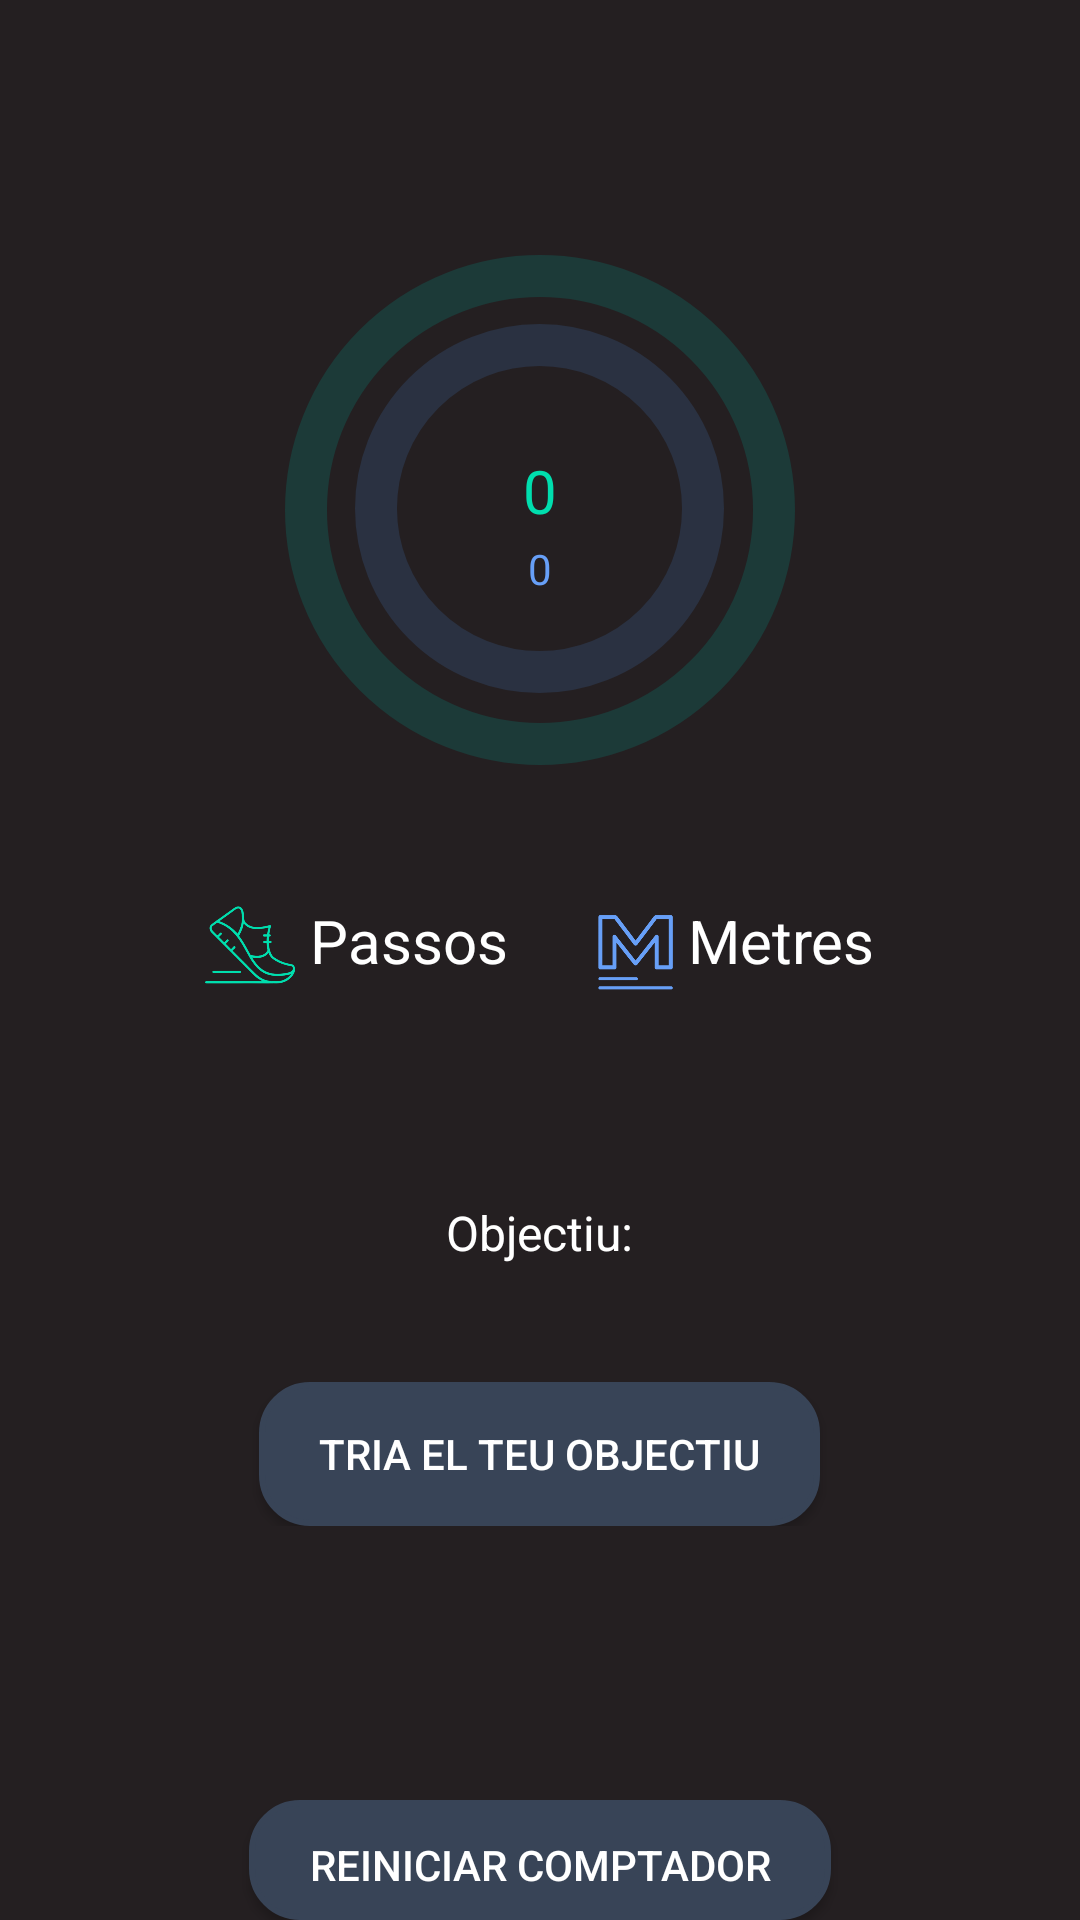

Android layout source for this screen:
<!-- AndroidManifest.xml: application theme Theme._0489_RA3_PT2_Podometre -->
<!-- res/layout/activity_main.xml -->
<?xml version="1.0" encoding="utf-8"?>
<FrameLayout xmlns:android="http://schemas.android.com/apk/res/android"
    xmlns:app="http://schemas.android.com/apk/res-auto"
    xmlns:tools="http://schemas.android.com/tools"
    android:id="@+id/main"
    android:layout_width="match_parent"
    android:layout_height="match_parent"
    tools:layout_editor_absoluteX="1dp"
    tools:layout_editor_absoluteY="1dp"
    android:background="@color/black_pink">

    <ProgressBar
        android:id="@+id/cerclePassos"
        style="@android:style/Widget.ProgressBar.Horizontal"
        android:layout_width="170dp"
        android:layout_height="170dp"
        android:layout_marginTop="85dp"
        android:layout_gravity="top|center"
        android:max="100"
        android:progress="0"
        android:indeterminate="false"
        android:rotation="-90"
        android:progressDrawable="@drawable/cercle_pasos"/>

    <ProgressBar
        android:id="@+id/cercleMetres"
        style="@android:style/Widget.ProgressBar.Horizontal"
        android:layout_width="123dp"
        android:layout_height="123dp"
        android:layout_gravity="top|center"
        android:layout_marginTop="108dp"
        android:indeterminate="false"
        android:max="100"
        android:progress="0"
        android:progressDrawable="@drawable/cercle_metres"
        android:rotation="-90" />

    <TextView
        android:id="@+id/pasosRecorreguts"
        android:layout_width="wrap_content"
        android:layout_height="wrap_content"
        android:text="0"
        android:textSize="20dp"
        android:textColor="@color/green"
        android:layout_gravity="top|center"
        android:layout_marginTop="150dp"/>

    <TextView
        android:id="@+id/metresRecorreguts"
        android:layout_width="wrap_content"
        android:layout_height="wrap_content"
        android:text="0"
        android:textColor="@color/blue"
        android:layout_gravity="top|center"
        android:layout_marginTop="180dp"/>

    <LinearLayout
        android:layout_width="wrap_content"
        android:layout_height="wrap_content"
        android:layout_gravity="top|center"
        android:orientation="horizontal"
        android:layout_marginTop="300dp">

        <ImageView
            android:layout_width="30dp"
            android:layout_height="30dp"
            android:src="@drawable/icon_pasos"
            android:layout_marginEnd="5dp"/>

        <TextView
            android:id="@+id/pasos"
            android:layout_width="wrap_content"
            android:layout_height="wrap_content"
            android:text="@string/pasos"
            android:textSize="20dp"
            android:textColor="@color/white"
            android:layout_marginEnd="30dp"/>

        <ImageView
            android:layout_width="25dp"
            android:layout_height="25dp"
            android:src="@drawable/icon_m"
            android:layout_marginEnd="5dp"
            android:layout_gravity="bottom"/>

        <TextView
            android:id="@+id/metres"
            android:layout_width="wrap_content"
            android:layout_height="wrap_content"
            android:textColor="@color/white"
            android:text="@string/metres"
            android:textSize="20dp"/>
    </LinearLayout>

    <LinearLayout
        android:layout_width="match_parent"
        android:layout_height="wrap_content"
        android:layout_gravity="top|center"
        android:layout_marginTop="400dp"
        android:layout_marginStart="40dp"
        android:layout_marginEnd="40dp"
        android:orientation="vertical">
        <TextView
            android:id="@+id/objectiuPasos"
            android:layout_width="wrap_content"
            android:layout_height="wrap_content"
            android:text="@string/objectiu"
            android:layout_gravity="center"
            android:textColor="@color/white"
            android:textSize="16dp"
            android:layout_marginBottom="10dp"/>
        <TextView
            android:id="@+id/objetciu"
            android:layout_width="wrap_content"
            android:layout_height="wrap_content"
            android:layout_gravity="center"
            android:textColor="@color/white"
            android:layout_marginBottom="10dp"/>

        <Button
            android:id="@+id/btObjectiu"
            android:layout_width="wrap_content"
            android:layout_height="wrap_content"
            android:layout_gravity="center"
            android:text="@string/triarObjectiu"
            app:backgroundTint="@null"
            android:textColor="@color/white"
            android:background="@drawable/estil_buttons"/>

    </LinearLayout>

    <Button
        android:id="@+id/btReiniciar"
        android:layout_width="wrap_content"
        android:layout_height="wrap_content"
        android:layout_gravity="top|center"
        android:layout_marginTop="600dp"
        android:text="@string/reiniciar"
        app:backgroundTint="@null"
        android:textColor="@color/white"
        android:background="@drawable/estil_buttons"/>

</FrameLayout>
<!-- resources referenced by this layout -->
<resources>
  <color name="black_pink">#241f21</color>
  <color name="blue">#679ff7</color>
  <color name="green">#00deae</color>
  <color name="white">#FFFFFFFF</color>
  <!-- drawable cercle_metres (drawable) -->
  <layer-list xmlns:android="http://schemas.android.com/apk/res/android">
  
      
      <item android:id="@android:id/background">
          <shape android:shape="oval">
              <stroke
                  android:width="14dp"
                  android:color="@color/gray_blue"/>
          </shape>
      </item>
  
      
      <item android:id="@android:id/progress">
          <clip android:clipOrientation="horizontal" android:gravity="left">
              <shape android:shape="oval">
                  <stroke
                      android:width="14dp"
                      android:color="@color/blue"/>
              </shape>
          </clip>
      </item>
  
  </layer-list>
  <!-- drawable cercle_pasos (drawable) -->
  <layer-list xmlns:android="http://schemas.android.com/apk/res/android">
  
      
      <item android:id="@android:id/background">
          <shape android:shape="oval">
              <stroke
                  android:width="14dp"
                  android:color="@color/gray_green"/>
          </shape>
      </item>
  
      
      <item android:id="@android:id/progress">
          <clip android:clipOrientation="horizontal" android:gravity="left">
              <shape android:shape="oval">
                  <stroke
                      android:width="14dp"
                      android:color="@color/green"/>
              </shape>
          </clip>
      </item>
  
  </layer-list>
  <!-- drawable estil_buttons (drawable) -->
  <?xml version="1.0" encoding="utf-8"?>
  <shape xmlns:android="http://schemas.android.com/apk/res/android"
      android:shape="rectangle">
  
      <solid android:color="@color/black_blue"/>
  
      <corners android:radius="16dp"/>
  
      <padding
          android:left="20dp"
          android:top="12dp"
          android:right="20dp"
          android:bottom="12dp"/>
  
      <stroke
          android:width="2dp"
          android:color="@color/black_blue"/>
  </shape>
  <!-- drawable icon_m: png bitmap (drawable, 13646 bytes) -->
  <!-- drawable icon_pasos: png bitmap (drawable, 34274 bytes) -->
  <string name="metres">Metres</string>
  <string name="objectiu">Objectiu:</string>
  <string name="pasos">Passos</string>
  <string name="reiniciar">Reiniciar comptador</string>
  <string name="triarObjectiu">Tria el teu objectiu</string>
  <style name="Theme._0489_RA3_PT2_Podometre" parent="Base.Theme._0489_RA3_PT2_Podometre" />
  <color name="gray_blue">#2a3141</color>
  <color name="gray_green">#1c3a38</color>
  <color name="black_blue">#384457</color>
  <style name="Base.Theme._0489_RA3_PT2_Podometre" parent="Theme.Material3.DayNight.NoActionBar">
          
          
      </style>
</resources>
